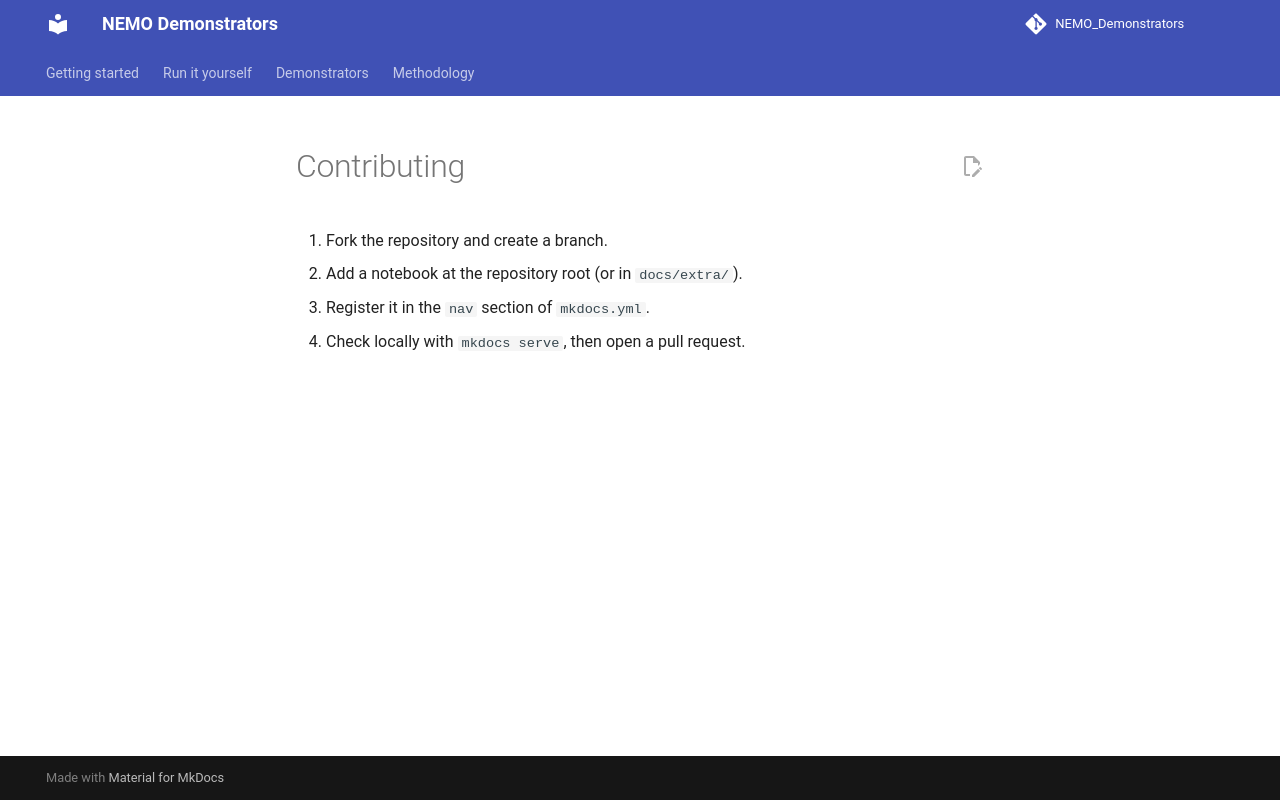

repository: justinebuisson606/NEMO_Demonstrators · page: contributing/index.html · generator: mkdocs

# Contributing

1. Fork the repository and create a branch.
2. Add a notebook at the repository root (or in `docs/extra/`).
3. Register it in the `nav` section of `mkdocs.yml`.
4. Check locally with `mkdocs serve`, then open a pull request.
